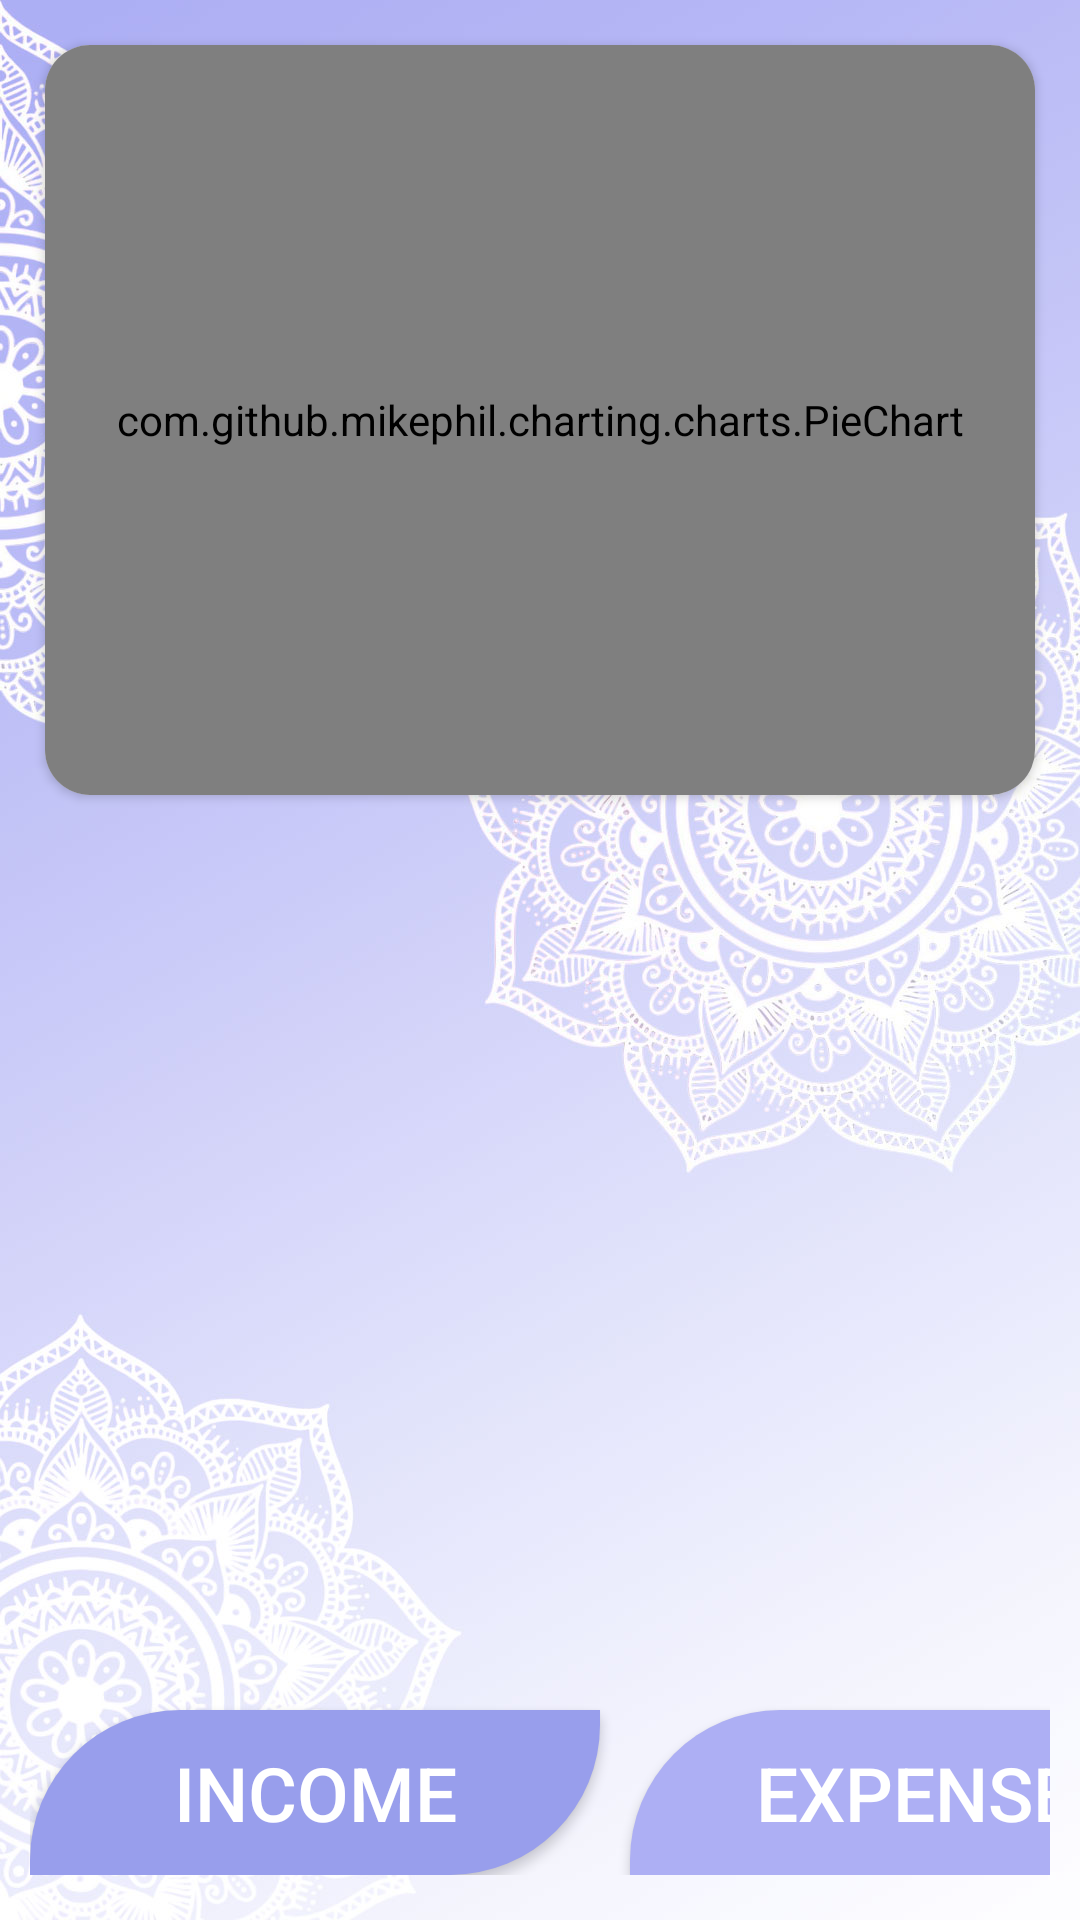

Android layout source for this screen:
<!-- AndroidManifest.xml: application theme Theme.SmartDiary -->
<!-- res/layout/activity_main.xml -->
<?xml version="1.0" encoding="utf-8"?>
<RelativeLayout
    xmlns:android="http://schemas.android.com/apk/res/android"
    xmlns:app="http://schemas.android.com/apk/res-auto"
    xmlns:tools="http://schemas.android.com/tools"
    android:layout_width="match_parent"
    android:layout_height="match_parent"
    android:padding="10dp"
    android:background="@drawable/fragmentbg"
    android:fitsSystemWindows="true"
    tools:context=".MainActivity">

    <LinearLayout
        android:layout_width="match_parent"
        android:layout_height="wrap_content"
        android:orientation="vertical">

        <androidx.cardview.widget.CardView
            android:layout_width="match_parent"
            android:layout_height="250dp"
            android:layout_margin="5dp"
            app:cardCornerRadius="15dp"
            android:layout_marginStart="20dp">
            <com.github.mikephil.charting.charts.PieChart
                android:id="@+id/balancechart"
                android:layout_width="match_parent"
                android:layout_height="match_parent"/>

        </androidx.cardview.widget.CardView>

        <androidx.recyclerview.widget.RecyclerView
            android:id="@+id/recycler"
            android:layout_width="match_parent"
            android:layout_height="400dp"
            android:layout_marginTop="15dp"/>
    </LinearLayout>

    <Button
        android:id="@+id/others"
        android:layout_width="50dp"
        android:layout_height="50dp"
        android:layout_marginStart="330dp"
        android:layout_marginTop="650dp"
        android:background="@drawable/roundbtn"
        android:contentDescription="@string/more"
        android:drawableStart="@drawable/moreof"
        android:paddingStart="13dp" />
    <LinearLayout
        android:layout_width="match_parent"
        android:layout_height="wrap_content"
        android:layout_alignParentBottom="true"
        android:paddingBottom="5dp">

        <Button
            android:layout_width="190dp"
            android:layout_height="55dp"
            android:id="@+id/incomebtn"
            android:layout_marginTop="64dp"
            android:background="@drawable/bottombutton"
            android:backgroundTint="@color/L2"
            android:shadowColor="@color/black"
            android:text="@string/income"
            android:textSize="25sp"
            android:layout_marginEnd="10dp"
            android:textColor="@color/white"
            app:layout_constraintEnd_toEndOf="parent"
            app:layout_constraintHorizontal_bias="0.501"
            app:layout_constraintStart_toStartOf="parent"
            />
        <Button
            android:layout_width="190dp"
            android:layout_height="55dp"
            android:id="@+id/expensebtn"
            android:layout_marginTop="64dp"
            android:background="@drawable/bottombutton"
            android:backgroundTint="@color/Lavender"
            android:shadowColor="@color/black"
            android:text="@string/expense"
            android:textSize="25sp"
            android:textColor="@color/white"
            app:layout_constraintEnd_toEndOf="parent"
            app:layout_constraintHorizontal_bias="0.501"
            app:layout_constraintStart_toStartOf="parent"
            />

    </LinearLayout>



</RelativeLayout>
<!-- resources referenced by this layout -->
<resources>
  <color name="L2">#989eec</color>
  <color name="Lavender">#adaff4</color>
  <color name="black">#FF000000</color>
  <color name="white">#FFFFFFFF</color>
  
      // my colors
  <!-- drawable bottombutton (drawable) -->
  <?xml version="1.0" encoding="utf-8"?>
  <shape
      xmlns:android="http://schemas.android.com/apk/res/android">
  
      <solid android:color="@color/L3"/>
      <corners android:topLeftRadius="50dp" android:bottomRightRadius="50dp"/>
  </shape>
  <!-- drawable fragmentbg: jpg bitmap (drawable, 225788 bytes) -->
  <!-- drawable moreof (drawable) -->
  <vector android:height="24dp" android:tint="@color/L3"
      android:viewportHeight="24" android:viewportWidth="24"
      android:width="24dp" xmlns:android="http://schemas.android.com/apk/res/android">
      <path android:fillColor="@android:color/white" android:pathData="M19,3L5,3c-1.1,0 -2,0.9 -2,2v7c0,1.1 0.9,2 2,2h14c1.1,0 2,-0.9 2,-2L21,5c0,-1.1 -0.9,-2 -2,-2zM19,9h-3.14c-0.47,0 -0.84,0.33 -0.97,0.78C14.53,11.04 13.35,12 12,12s-2.53,-0.96 -2.89,-2.22c-0.13,-0.45 -0.5,-0.78 -0.97,-0.78L5,9L5,6c0,-0.55 0.45,-1 1,-1h12c0.55,0 1,0.45 1,1v3zM15.87,16L20,16c0.55,0 1,0.45 1,1v2c0,1.1 -0.9,2 -2,2L5,21c-1.1,0 -2,-0.9 -2,-2v-2c0,-0.55 0.45,-1 1,-1h4.13c0.47,0 0.85,0.34 0.98,0.8 0.35,1.27 1.51,2.2 2.89,2.2s2.54,-0.93 2.89,-2.2c0.13,-0.46 0.51,-0.8 0.98,-0.8z"/>
  </vector>
  <!-- drawable roundbtn (drawable) -->
  <?xml version="1.0" encoding="utf-8"?>
  <shape xmlns:android="http://schemas.android.com/apk/res/android" android:shape="oval">
  
      <solid android:color="@color/BlurWhite"/>
      <stroke android:color="@color/Lavender" android:width="2dp"/>
  
  
  </shape>
  <string name="expense">Expense</string>
  <string name="income">Income</string>
  <string name="more">More</string>
  <style name="Theme.SmartDiary" parent="Base.Theme.SmartDiary" />
  <color name="L3">#8482eb</color>
  <color name="BlurWhite">#FFF3F3</color>
  <style name="Base.Theme.SmartDiary" parent="Theme.AppCompat.Light.NoActionBar">
          
          
  
          <item name="colorPrimary">@color/Lavender</item>
          <item name="colorPrimaryVariant">@color/L2</item>
          <item name="colorOnPrimary">@color/white</item>
  
          <item name="colorSecondary">@color/L3</item>
          <item name="colorSecondaryVariant">@color/L4</item>
          <item name="colorOnSecondary">@color/black</item>
      </style>
  <color name="L4">#6962d2</color>
</resources>
